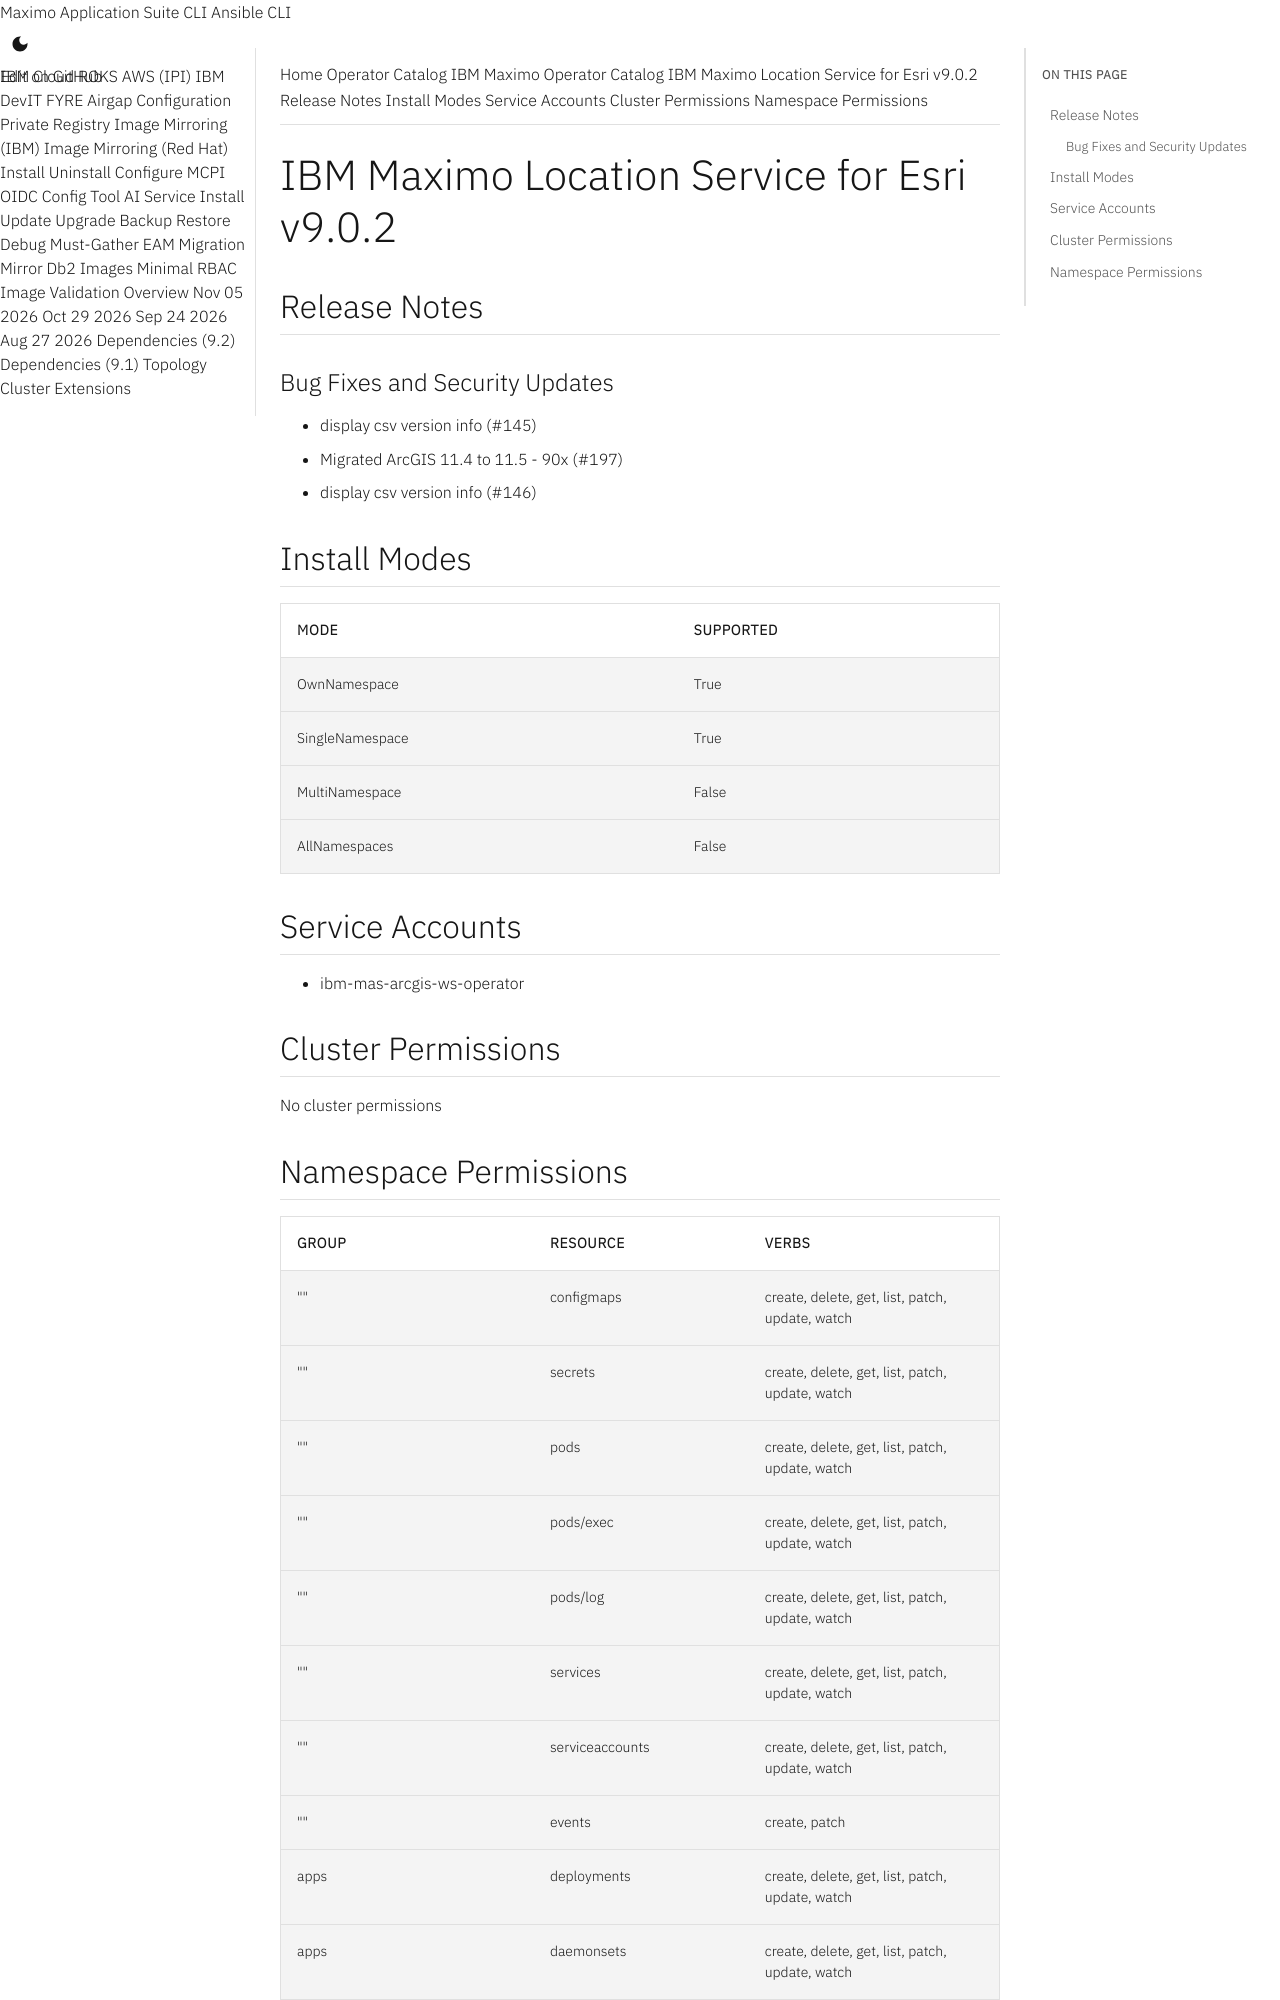

repository: ibm-mas/cli · page: catalogs/packages/ibm-mas-arcgis/9.0.2/index.html · generator: mkdocs

extra_breadcrumb_title_1: Operator Catalog
extra_breadcrumb_title_2: IBM Maximo Operator Catalog
extra_breadcrumb_url_2: ../../../
nav_title: Operator Catalog

IBM Maximo Location Service for Esri v9.0.2
================================================================================

Release Notes
--------------------------------------------------------------------------------
### Bug Fixes and Security Updates
- display csv version info (#145)
- Migrated ArcGIS 11.4 to 11.5 - 90x (#197)
- display csv version info (#146)

Install Modes
--------------------------------------------------------------------------------
| Mode                 | Supported |
| :------------------- | :-------- |
| OwnNamespace         | True      |
| SingleNamespace      | True      |
| MultiNamespace       | False     |
| AllNamespaces        | False     |

Service Accounts
--------------------------------------------------------------------------------
- ibm-mas-arcgis-ws-operator

Cluster Permissions
--------------------------------------------------------------------------------
No cluster permissions
